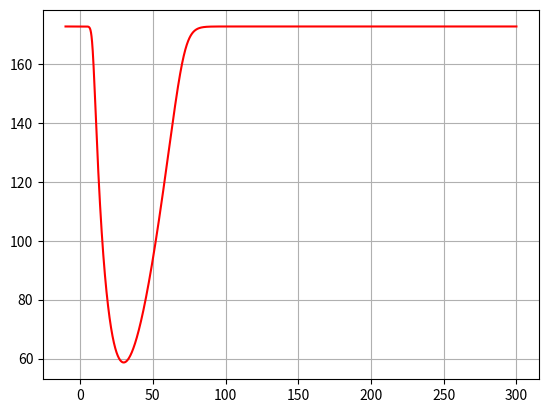

Reproduce this figure in Python.
import numpy as np
from matplotlib import pyplot as plt
import scipy.stats as stats

def get_x(min, max, density):
        diff = np.abs(max - min)
        x = np.linspace(-10, 300, 10 * diff)
        return x

def sketch_plot(f, min, max, density):
    x = get_x(min, max, density)
    
    plt.plot(x, f(x), color='red')
    plt.grid()
    plt.show()

def model_chi(x, sigma, eps, k):
    dims = (k / 2 - 1)
    z = stats.chi2.pdf(x, df=k)
    z /= 2 * sigma**2

    return -(dims * np.log(z / k + eps)) + (z / (2 * k))

def chi2(x, k):
    return stats.chi2.pdf(x, df=k)

def chi2_sample(k):
    return np.random.chisquare(k, k)

def plot_batch_points_sum(f, batch_size, class_prob):
    batch = []
    for b in range(batch_size):
        y_points = f()
        t = np.random.uniform(0, 1)
        if(t > class_prob):
            batch.append(-1 * y_points)
        else:
            batch.append(y_points)

    
    point = numpy.sum(batch, axis=0)

    plt.plot(x, batch, color='red')
    plt.grid()
    plt.show()

def plot_batch(f, x, batch_size, class_prob):
    batch = np.zeros_like(x)
    for b in range(batch_size):
        y = f(x)
        t = np.random.uniform(0, 1)
        if(t > class_prob):
            batch = np.add(batch, -1 * y)
        else:
            batch = np.add(batch, y)
    
    plt.plot(x, batch, color='red')
    plt.grid()
    plt.show()

def run():
    sigma = 0.2
    eps = 1e-5
    k = 32
    min = -10
    max = 800
    f = lambda x: model_chi(x, sigma, eps, k)
    #f = lambda x: chi2(x, k)

    sketch_plot(f, min, max, 10)

def run2():
    sigma = 0.2
    eps = 0.
    k = 32

    x = get_x(-10, 300, 10)
    f = lambda x: model_chi(x, sigma, eps, k)
    plot_batch(f, x, k, 0.55)

if __name__ == '__main__':
    run()